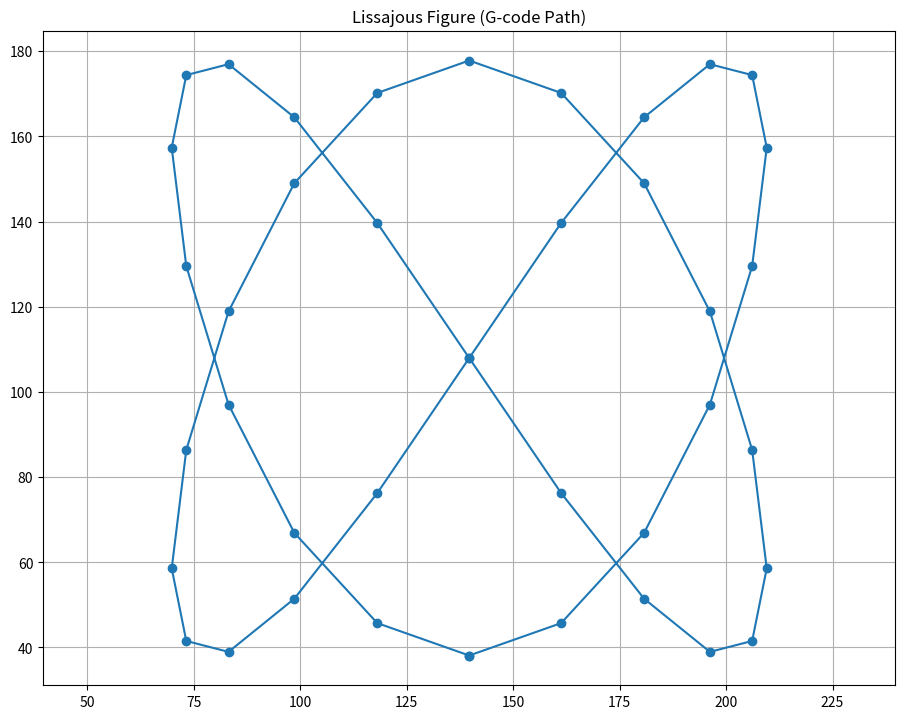

Write Python code to recreate this figure.
import math
import matplotlib.pyplot as plt

# Constants
DPI = 96
PX_TO_MM = 25.4 / DPI
WIDTH = 1056   # 11 inches * 96 DPI
HEIGHT = 816   # 8.5 inches * 96 DPI
Z_HI = 25      # Pen up
Z_LO = 20      # Pen down
N_POINTS = 40

# Center and radius
cx = WIDTH / 2
cy = HEIGHT / 2
radius = WIDTH / 4

# Helper function to format float with 4 decimals
def fmt(val):
    return f"{val:.4f}"

# Prepare G-code data
gcode_data = [
    "$H",           # Home
    "G21",          # Use millimeters
    "G90",          # Absolute positioning
    "G1 F5000",     # Feed rate
    f"G1 Z{Z_HI}"   # Pen up
]

# Prepare points for plotting and G-code
x_vals = []
y_vals = []

for i in range(N_POINTS + 1):
    theta = (i / N_POINTS) * (2 * math.pi)
    px = cx + radius * math.sin(2.0 * theta)
    py = cy + radius * math.cos(3.0 * theta)
    
    gx = fmt(px * PX_TO_MM)
    gy = fmt((HEIGHT - py) * PX_TO_MM)  # Flip Y for G-code
    
    gcode_data.append(f"G1 X{gx} Y{gy} Z{Z_LO}")
    
    x_vals.append(px * PX_TO_MM)
    y_vals.append((HEIGHT - py) * PX_TO_MM)

# End G-code program
gcode_data.append(f"G1 Z{Z_HI}")
gcode_data.append("$H")
gcode_data.append("M2")

# Save G-code to file
with open("lissajous.gcode.txt", "w") as f:
    for line in gcode_data:
        f.write(line + "\n")

# Plot the figure
plt.figure(figsize=(11, 8.5)) # Letter-sized page in inches (landscape)
plt.plot(x_vals, y_vals, marker='o')
plt.title("Lissajous Figure (G-code Path)")
# plt.gca().invert_yaxis()  # unnecessary here, but sometimes helpful
plt.axis("equal")
plt.grid(True)
plt.show()
